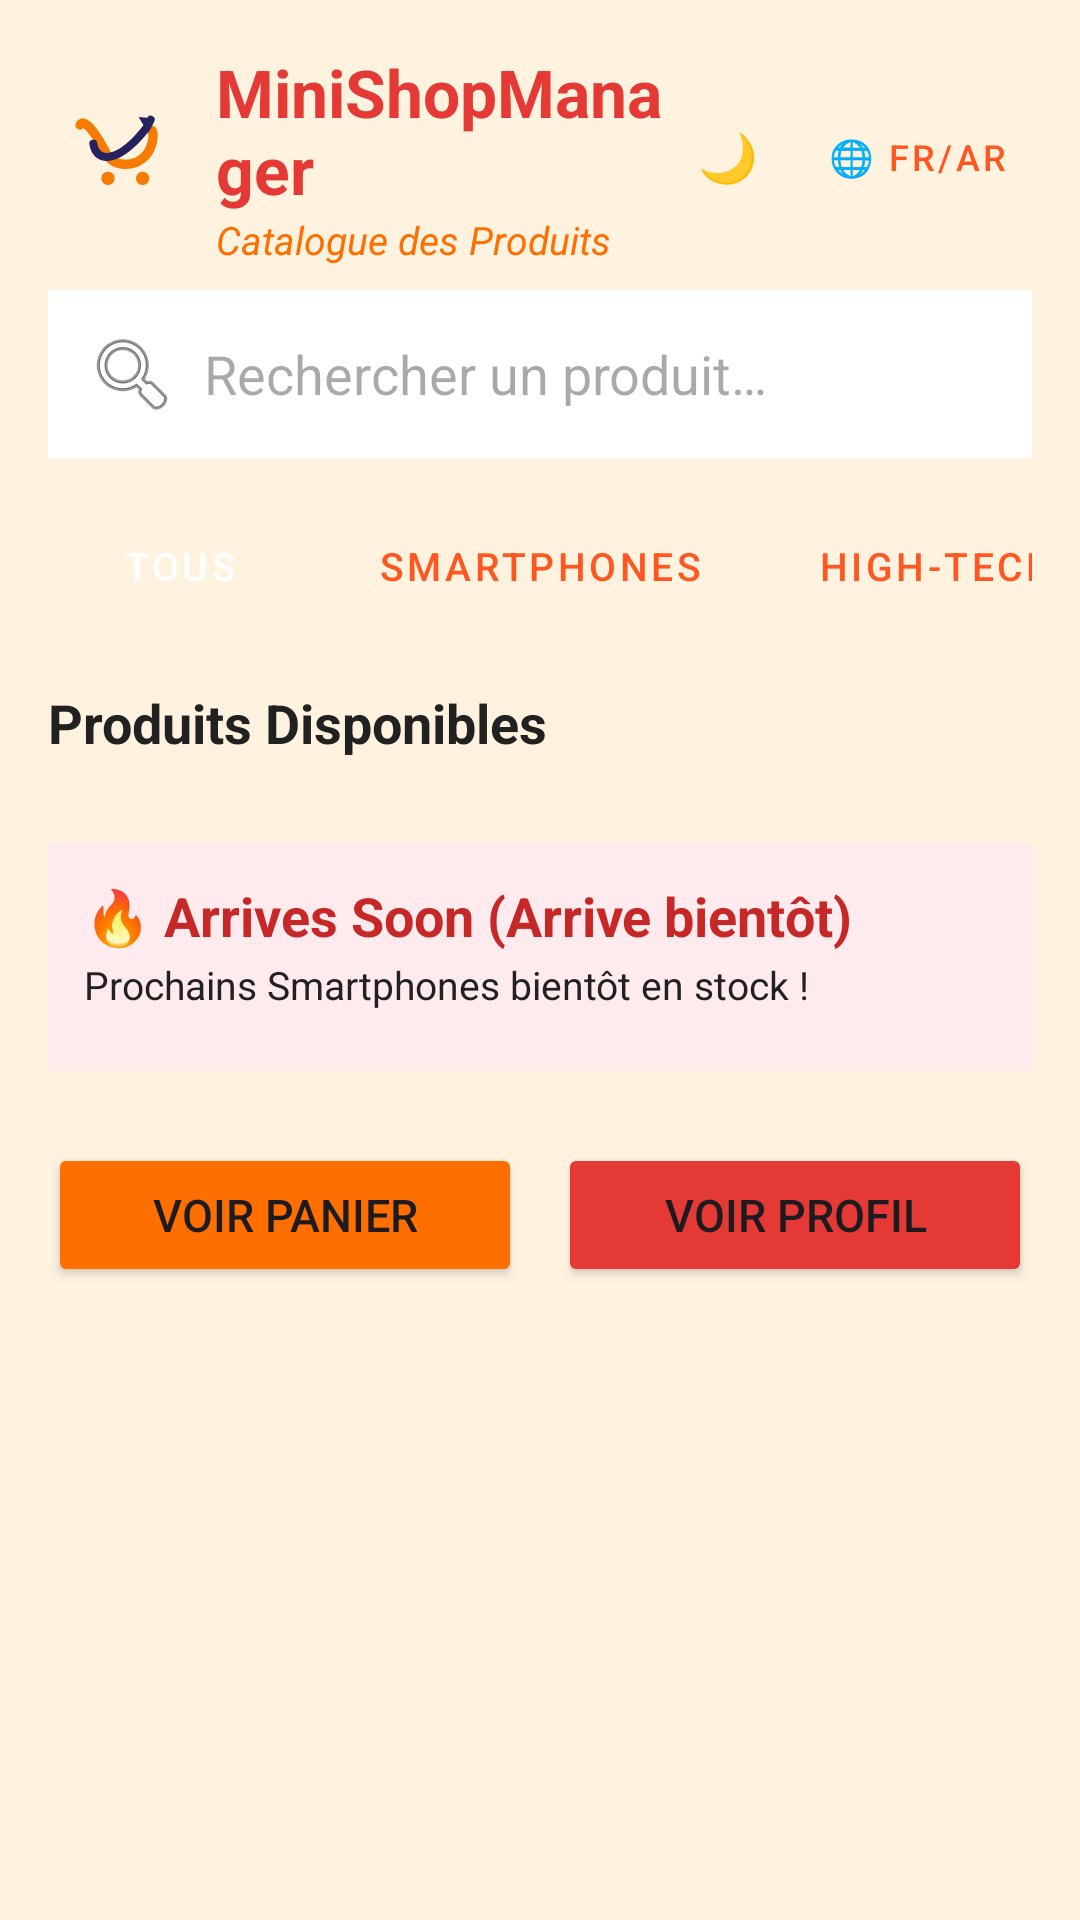

Write the Android layout XML for this screen, with the resource values it uses.
<!-- AndroidManifest.xml: application theme Theme.MiniShopManager -->
<!-- res/layout/activity_main.xml -->
<?xml version="1.0" encoding="utf-8"?>
<ScrollView xmlns:android="http://schemas.android.com/apk/res/android"
    xmlns:tools="http://schemas.android.com/tools"
    android:layout_width="match_parent"
    android:layout_height="match_parent"
    android:background="@color/catalog_bg"
    android:fillViewport="true"
    tools:context=".MainActivity">

    <LinearLayout
        android:layout_width="match_parent"
        android:layout_height="wrap_content"
        android:orientation="vertical"
        android:padding="16dp">

        <LinearLayout
            android:layout_width="match_parent"
            android:layout_height="wrap_content"
            android:orientation="horizontal"
            android:gravity="center_vertical"
            android:layout_marginBottom="8dp">

            <ImageView
                android:id="@+id/imgMainLogo"
                android:layout_width="48dp"
                android:layout_height="48dp"
                android:src="@drawable/ic_shopcart_logo"
                android:contentDescription="@string/app_name" />

            <LinearLayout
                android:layout_width="0dp"
                android:layout_height="wrap_content"
                android:layout_weight="1"
                android:layout_marginStart="8dp"
                android:orientation="vertical">

                <TextView
                    android:id="@+id/tvAppName"
                    android:layout_width="wrap_content"
                    android:layout_height="wrap_content"
                    android:text="@string/app_name"
                    android:textSize="22sp"
                    android:textStyle="bold"
                    android:textColor="@color/red_primary" />

                <TextView
                    android:id="@+id/tvCatalogTitle"
                    android:layout_width="wrap_content"
                    android:layout_height="wrap_content"
                    android:text="@string/catalog_title"
                    android:textSize="13sp"
                    android:textStyle="italic"
                    android:textColor="@color/orange_primary" />
            </LinearLayout>

            <Button
                android:id="@+id/btnToggleDarkMode"
                style="@style/Widget.MaterialComponents.Button.OutlinedButton"
                android:layout_width="wrap_content"
                android:layout_height="wrap_content"
                android:text="🌙"
                android:textSize="16sp"
                android:minWidth="0dp"
                android:paddingHorizontal="10dp"
                android:layout_marginEnd="4dp" />

            <Button
                android:id="@+id/btnToggleLanguage"
                style="@style/Widget.MaterialComponents.Button.OutlinedButton"
                android:layout_width="wrap_content"
                android:layout_height="wrap_content"
                android:text="🌐 FR/AR"
                android:textSize="12sp"
                android:minWidth="0dp"
                android:paddingHorizontal="8dp" />
        </LinearLayout>

        <EditText
            android:id="@+id/etSearchProduct"
            android:layout_width="match_parent"
            android:layout_height="wrap_content"
            android:hint="@string/search_hint"
            android:inputType="text"
            android:padding="12dp"
            android:background="@color/card_bg"
            android:drawableStart="@android:drawable/ic_menu_search"
            android:drawablePadding="8dp"
            android:layout_marginBottom="12dp" />

        <HorizontalScrollView
            android:layout_width="match_parent"
            android:layout_height="wrap_content"
            android:scrollbars="none"
            android:layout_marginBottom="16dp">

            <LinearLayout
                android:layout_width="wrap_content"
                android:layout_height="wrap_content"
                android:orientation="horizontal">

                <Button
                    android:id="@+id/btnCatAll"
                    style="@style/Widget.MaterialComponents.Button.UnelevatedButton"
                    android:layout_width="wrap_content"
                    android:layout_height="wrap_content"
                    android:text="@string/cat_all"
                    android:textSize="13sp"
                    android:layout_marginEnd="6dp"
                    android:backgroundTint="@color/red_primary" />

                <Button
                    android:id="@+id/btnCatPhones"
                    style="@style/Widget.MaterialComponents.Button.OutlinedButton"
                    android:layout_width="wrap_content"
                    android:layout_height="wrap_content"
                    android:text="@string/cat_smartphones"
                    android:textSize="13sp"
                    android:layout_marginEnd="6dp" />

                <Button
                    android:id="@+id/btnCatTech"
                    style="@style/Widget.MaterialComponents.Button.OutlinedButton"
                    android:layout_width="wrap_content"
                    android:layout_height="wrap_content"
                    android:text="@string/cat_hightech"
                    android:textSize="13sp"
                    android:layout_marginEnd="6dp" />

                <Button
                    android:id="@+id/btnCatAcc"
                    style="@style/Widget.MaterialComponents.Button.OutlinedButton"
                    android:layout_width="wrap_content"
                    android:layout_height="wrap_content"
                    android:text="@string/cat_accessories"
                    android:textSize="13sp"
                    android:layout_marginEnd="6dp" />

                <Button
                    android:id="@+id/btnCatCosmetics"
                    style="@style/Widget.MaterialComponents.Button.OutlinedButton"
                    android:layout_width="wrap_content"
                    android:layout_height="wrap_content"
                    android:text="@string/cat_cosmetics"
                    android:textSize="13sp" />
            </LinearLayout>
        </HorizontalScrollView>

        <TextView
            android:id="@+id/tvSectionAvailable"
            android:layout_width="wrap_content"
            android:layout_height="wrap_content"
            android:text="@string/section_available"
            android:textSize="18sp"
            android:textStyle="bold"
            android:textColor="@color/black"
            android:layout_marginBottom="8dp" />

        <ListView
            android:id="@+id/listViewProducts"
            android:layout_width="match_parent"
            android:layout_height="wrap_content"
            android:divider="@android:color/transparent"
            android:dividerHeight="8dp"
            android:nestedScrollingEnabled="false"
            android:layout_marginBottom="20dp" />

        <LinearLayout
            android:layout_width="match_parent"
            android:layout_height="wrap_content"
            android:orientation="vertical"
            android:padding="12dp"
            android:background="@color/red_light"
            android:layout_marginBottom="16dp">

            <TextView
                android:id="@+id/tvSectionArrivesSoon"
                android:layout_width="wrap_content"
                android:layout_height="wrap_content"
                android:text="@string/section_arrives_soon"
                android:textSize="18sp"
                android:textStyle="bold"
                android:textColor="@color/red_dark" />

            <TextView
                android:layout_width="wrap_content"
                android:layout_height="wrap_content"
                android:text="@string/section_arrives_soon_subtitle"
                android:textSize="13sp"
                android:textColor="@color/black"
                android:layout_marginTop="2dp"
                android:layout_marginBottom="8dp" />

            <ListView
                android:id="@+id/listViewArrivesSoon"
                android:layout_width="match_parent"
                android:layout_height="wrap_content"
                android:divider="@android:color/transparent"
                android:dividerHeight="8dp"
                android:nestedScrollingEnabled="false" />
        </LinearLayout>

        <LinearLayout
            android:layout_width="match_parent"
            android:layout_height="wrap_content"
            android:orientation="horizontal"
            android:gravity="center"
            android:layout_marginTop="8dp">

            <Button
                android:id="@+id/btnCart"
                android:layout_width="0dp"
                android:layout_height="wrap_content"
                android:layout_weight="1"
                android:layout_marginEnd="6dp"
                android:text="@string/btn_cart"
                android:textSize="15sp"
                android:backgroundTint="@color/orange_primary" />

            <Button
                android:id="@+id/btnSuivant"
                android:layout_width="0dp"
                android:layout_height="wrap_content"
                android:layout_weight="1"
                android:layout_marginStart="6dp"
                android:text="@string/btn_suivant"
                android:textSize="15sp"
                android:backgroundTint="@color/red_primary" />
        </LinearLayout>

    </LinearLayout>

</ScrollView>
<!-- resources referenced by this layout -->
<resources>
  <color name="black">#212121</color>
  <color name="card_bg">#FFFFFF</color>
  <color name="catalog_bg">#FFF3E0</color>
  <color name="orange_primary">#FF6F00</color>
  <color name="red_dark">#C62828</color>
  <color name="red_light">#FFEBEE</color>
  <color name="red_primary">#E53935</color>
  <!-- drawable ic_shopcart_logo (drawable) -->
  <vector xmlns:android="http://schemas.android.com/apk/res/android"
      android:width="120dp"
      android:height="120dp"
      android:viewportWidth="108"
      android:viewportHeight="108">
  
      
      <path
          android:fillColor="#00000000"
          android:strokeColor="#F57C00"
          android:strokeWidth="7"
          android:strokeLineCap="round"
          android:strokeLineJoin="round"
          android:pathData="M 24,30 C 28,24 38,40 44,52 C 50,62 66,62 74,52 C 78,47 80,38 78,34" />
  
      
      <path
          android:fillColor="#F57C00"
          android:pathData="M 40,70 A 5,5 0 1,1 40,70.01 Z" />
      <path
          android:fillColor="#F57C00"
          android:pathData="M 66,70 A 5,5 0 1,1 66,70.01 Z" />
  
      
      <path
          android:fillColor="#00000000"
          android:strokeColor="#25225E"
          android:strokeWidth="6"
          android:strokeLineCap="round"
          android:pathData="M 34,44 C 36,58 52,60 74,32 L 77,26" />
  
      
      <path
          android:fillColor="#25225E"
          android:pathData="M 68,24 L 79,25 L 75,36 Z" />
  </vector>
  <string name="app_name">MiniShopManager</string>
  <string name="btn_cart">Voir Panier</string>
  <string name="btn_suivant">Voir Profil</string>
  <string name="cat_accessories">Accessoires</string>
  <string name="cat_all">Tous</string>
  <string name="cat_cosmetics">Cosmétiques</string>
  <string name="cat_hightech">High-Tech</string>
  <string name="cat_smartphones">Smartphones</string>
  <string name="catalog_title">Catalogue des Produits</string>
  <string name="search_hint">Rechercher un produit…</string>
  <string name="section_arrives_soon">🔥 Arrives Soon (Arrive bientôt)</string>
  <string name="section_arrives_soon_subtitle">Prochains Smartphones bientôt en stock !</string>
  <string name="section_available">Produits Disponibles</string>
  <style name="Theme.MiniShopManager" parent="Theme.Material3.DayNight.NoActionBar">
          <item name="colorPrimary">@color/purple_500</item>
      </style>
  <color name="purple_500">#FF5722</color>
</resources>
